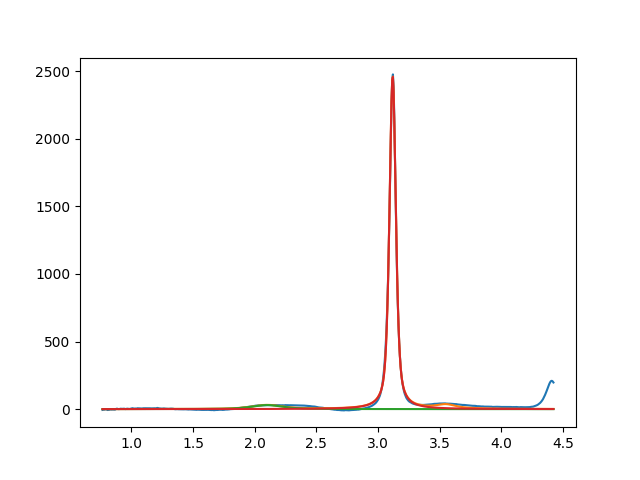

Values plotted in this chart, from the file beside it:
2.099999999999999645e+00, 2.999999999999523226e+01, 2.999999999998063660e-01, 3.642731021565143168e-01
3.118514399170398299e+00, 2.466590864102597152e+03, 6.142860896504050844e-02, 4.281545265474972495e-01
3.549999999978483700e+00, 2.999999999999999645e+01, 1.999999999999999833e-01, 3.354250660462715856e-10
